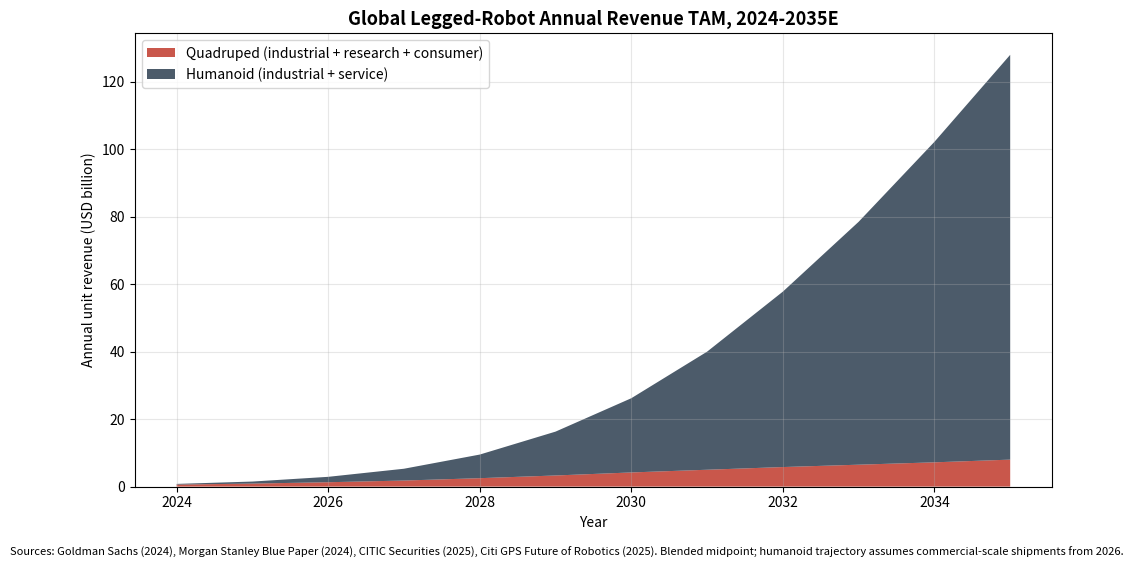

Reproduce this figure in Python. (Note: this script raises an exception after producing the figure.)
"""Global legged-robot TAM — quadruped + humanoid combined, 2024-2035 forecast."""
import matplotlib.pyplot as plt
import numpy as np

years = list(range(2024, 2036))
# Approximate consensus blend of Goldman Sachs (2024), Morgan Stanley (2024),
# CITIC Securities (2025), and Citi GPS (2025) humanoid + quadruped forecasts.
# Values in USD billion of annual unit-revenue equivalents.
quadruped = [0.6, 0.9, 1.3, 1.8, 2.5, 3.3, 4.2, 5.0, 5.8, 6.5, 7.2, 8.0]
humanoid  = [0.2, 0.6, 1.6, 3.5, 7.0, 13.0, 22.0, 35.0, 52.0, 72.0, 95.0, 120.0]

fig, ax = plt.subplots(figsize=(10, 5.5))
ax.stackplot(years, quadruped, humanoid,
             labels=["Quadruped (industrial + research + consumer)",
                     "Humanoid (industrial + service)"],
             colors=["#c0392b", "#2c3e50"], alpha=0.85)

ax.set_title("Global Legged-Robot Annual Revenue TAM, 2024-2035E",
             fontsize=13, fontweight="bold")
ax.set_xlabel("Year")
ax.set_ylabel("Annual unit revenue (USD billion)")
ax.legend(loc="upper left", fontsize=10)
ax.grid(True, alpha=0.3)

fig.text(0.5, -0.02,
         "Sources: Goldman Sachs (2024), Morgan Stanley Blue Paper (2024), "
         "CITIC Securities (2025), Citi GPS Future of Robotics (2025). "
         "Blended midpoint; humanoid trajectory assumes commercial-scale shipments from 2026.",
         ha="center", fontsize=8, style="italic")

plt.tight_layout()
plt.savefig("/Users/x/projects/financial_agent/reports/charts/deeprobotics_tam_growth.png",
            dpi=150, bbox_inches="tight")
print("saved")
